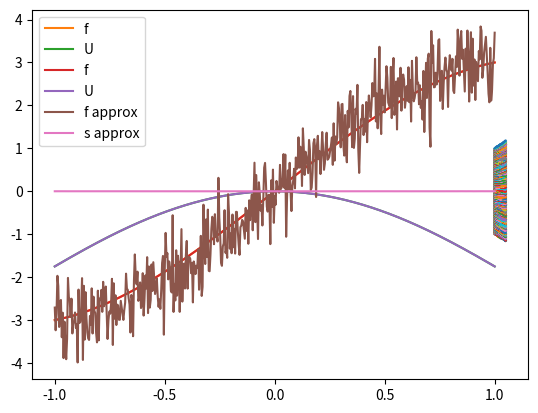

Reproduce this figure in Python.
import numpy as np
import matplotlib.pyplot as plt
import seaborn as sns
import pandas as pd
from tqdm import tqdm

def dW(dt):
    '''brownian noise'''
    return np.random.normal(loc=0, scale=np.sqrt(dt))

def f(x, t=None):
    '''drift function'''
    kf = 6
    Kd = 10
    kd = 1
    R_bas = 0.4
    # return (kf * x ** 2) / (x ** 2 + Kd) - kd*x + R_bas
    return 4*x - x ** 3

def sigma(x):
    '''diffusion function'''
    return 0.1

def euler(x, dt, a, b, t=None):
    '''one step of the ODE simulation'''
    # if b = 0 then we have ordinary ODE
    return x + a(x)*dt + b(x)*dW(dt)

def run_euler(x0, dt, N, f, sigma):
    '''simulate the ode $dX_t = f(X_dt, t)dt + sigma(X_dt, t)dW_t$'''
    fs = np.zeros(N + 1)
    fs[0] = x0
    for i in range(1, N + 1):
        fs[i] = euler(fs[i - 1], dt, a=f, b=sigma)
    return fs
# %%
num_of_runs = 1
N = 500
t_0, t_f = 1, 1.05
n_k = 100 # number of runs to consider inbetween
dt_k = (t_f - t_0) / (N / n_k)
print(f'time interval: {(t_f - t_0) / (N / n_k)}')
dt = (t_f - t_0) / N
ts = np.linspace(t_0, t_f, num=N + 1)

x_is = {'x+': 4.28343, 'x-': 0.62685, 'xu': 1.48971}
xs = np.linspace(-1, 1, num=501)

fss = np.zeros((len(xs), num_of_runs, N + 1))

for i, xi in enumerate(xs): # loop through initial values
    for n in range(num_of_runs): # num for each initial value
        run = run_euler(xi, dt, N, f, sigma)
        fss[i][n] = run
        plt.plot(ts, run)

# %%
import scipy.integrate as integrate

def F(x):
    res = np.zeros_like(x)
    for i, val in enumerate(x):
        y, err = integrate.quad(f, 0, val)
        res[i] = y
    return res

plt.plot(xs, f(xs), label='f')
plt.plot(xs, -F(xs), label='U')
# for xiname, xi in x_is.items():
#     plt.axvline(xi, label=xiname)
plt.legend()

# %%
def kramers_moyal(xs, fss):
    '''approximates well when tf - t0 is very small'''
    f_approx = np.zeros_like(xs)
    s_approx = np.zeros_like(xs)
    # len(fss[-1][0])
    fs = fss.mean(1)
    for i in range(len(xs)):
        # sum_diff = 0
        # for j in range(1, N // n_k):
        #     sum_diff += (fs[i][j*n_k:(j + 1)*n_k] - fs[i][(j-1)*n_k:j*n_k]).mean(0)
        # diff = sum_diff // (N // n_k)
        diff = np.diff(fss[i]).mean(0)
        f_approx[i] =  diff.mean() / dt
        s_approx[i] =  diff.mean() ** 2 / dt
#-1.6956416560054222
    return {'f': f_approx, 's': s_approx}# np.polyfit(xs, f_approx, deg=4), np.polyfit(xs, s_approx, deg=0)

# %%

fss.mean()
# data['f']
data = kramers_moyal(xs, fss)
plt.plot(xs, f(xs), label='f')
plt.plot(xs, -F(xs), label='U')
plt.plot(xs, data['f'], label='f approx')
# plt.plot(xs, np.poly(data['f']), label='f poly')
plt.plot(xs, data['s'], label='s approx')
plt.legend()
